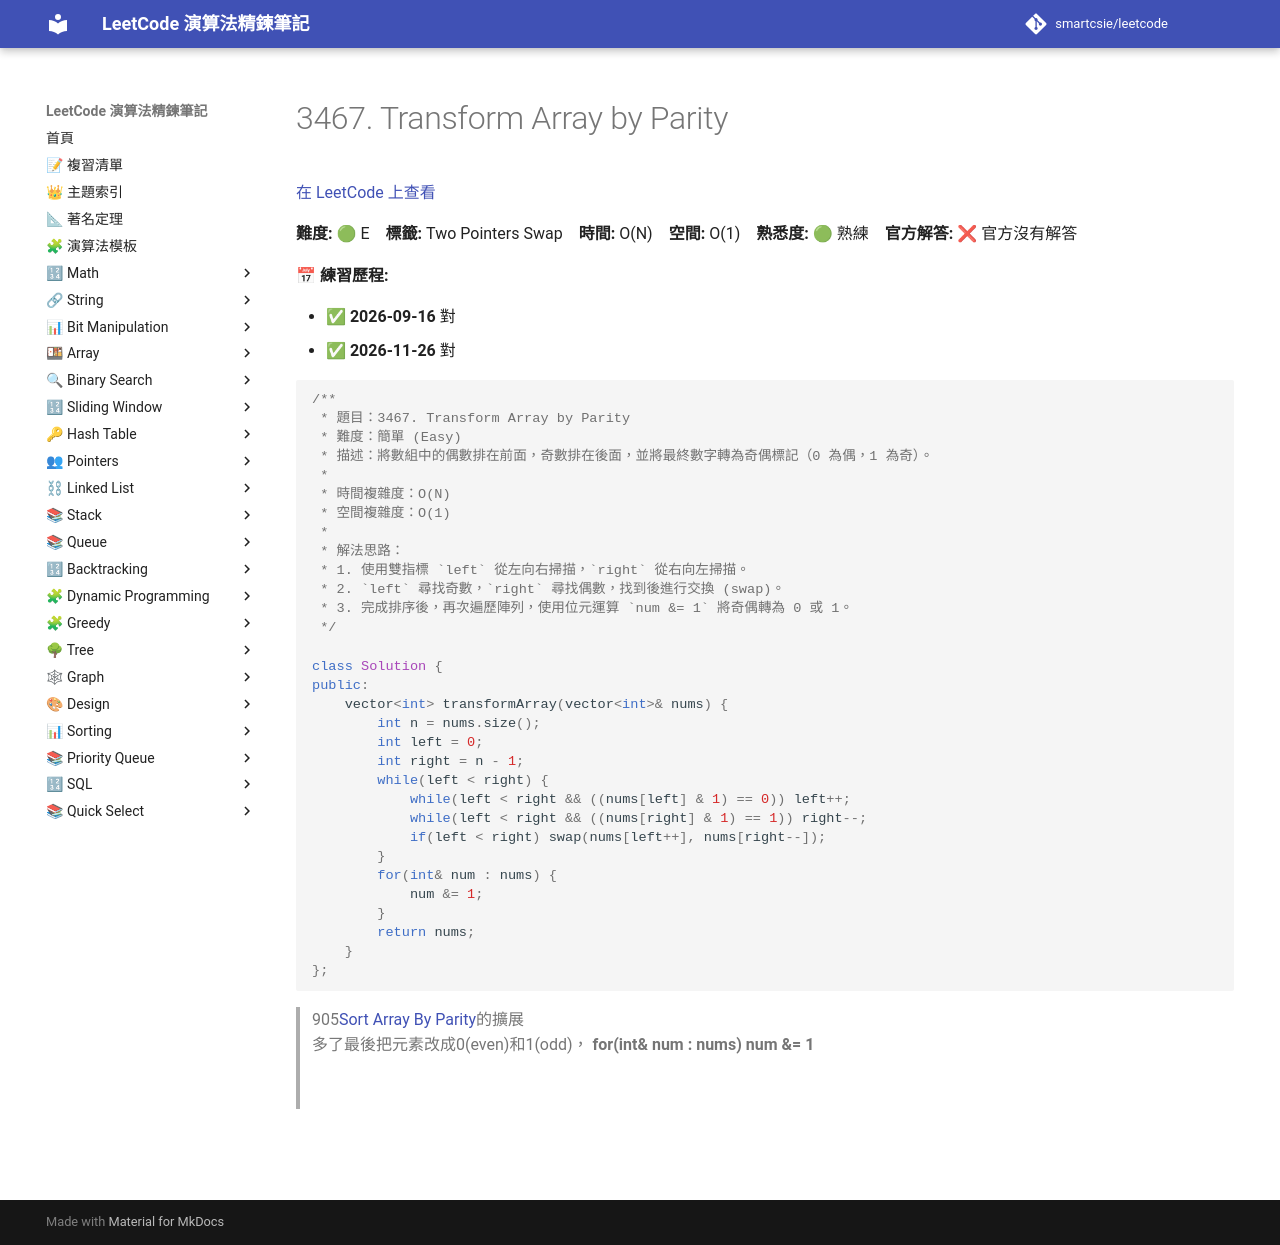

repository: smartcsie/leetcode · page: problems/3467/index.html · generator: mkdocs

# 3467. Transform Array by Parity

[在 LeetCode 上查看](https://leetcode.com/problems/transform-array-by-parity/)

**難度:** 🟢 E　**標籤:** Two Pointers Swap　**時間:** O(N)　**空間:** O(1)　**熟悉度:** 🟢 熟練　**官方解答:** ❌ 官方沒有解答

**📅 練習歷程:**

- ✅ **2026-09-16** 對
- ✅ **2026-11-26** 對

```cpp
/**
 * 題目：3467. Transform Array by Parity
 * 難度：簡單 (Easy)
 * 描述：將數組中的偶數排在前面，奇數排在後面，並將最終數字轉為奇偶標記（0 為偶，1 為奇）。
 *
 * 時間複雜度：O(N)
 * 空間複雜度：O(1)
 *
 * 解法思路：
 * 1. 使用雙指標 `left` 從左向右掃描，`right` 從右向左掃描。
 * 2. `left` 尋找奇數，`right` 尋找偶數，找到後進行交換 (swap)。
 * 3. 完成排序後，再次遍歷陣列，使用位元運算 `num &= 1` 將奇偶轉為 0 或 1。
 */

class Solution {
public:
    vector<int> transformArray(vector<int>& nums) {
        int n = nums.size();
        int left = 0;
        int right = n - 1;
        while(left < right) {
            while(left < right && ((nums[left] & 1) == 0)) left++;
            while(left < right && ((nums[right] & 1) == 1)) right--;
            if(left < right) swap(nums[left++], nums[right--]);
        }
        for(int& num : nums) {
            num &= 1;
        }
        return nums;
    }
};
```

> 905[Sort Array By Parity](https://leetcode.com/problems/sort-array-by-parity)的擴展<br>
> 多了最後把元素改成0(even)和1(odd)， **for(int& num : nums) num &= 1** <br>
<br><br>




<br><br>
